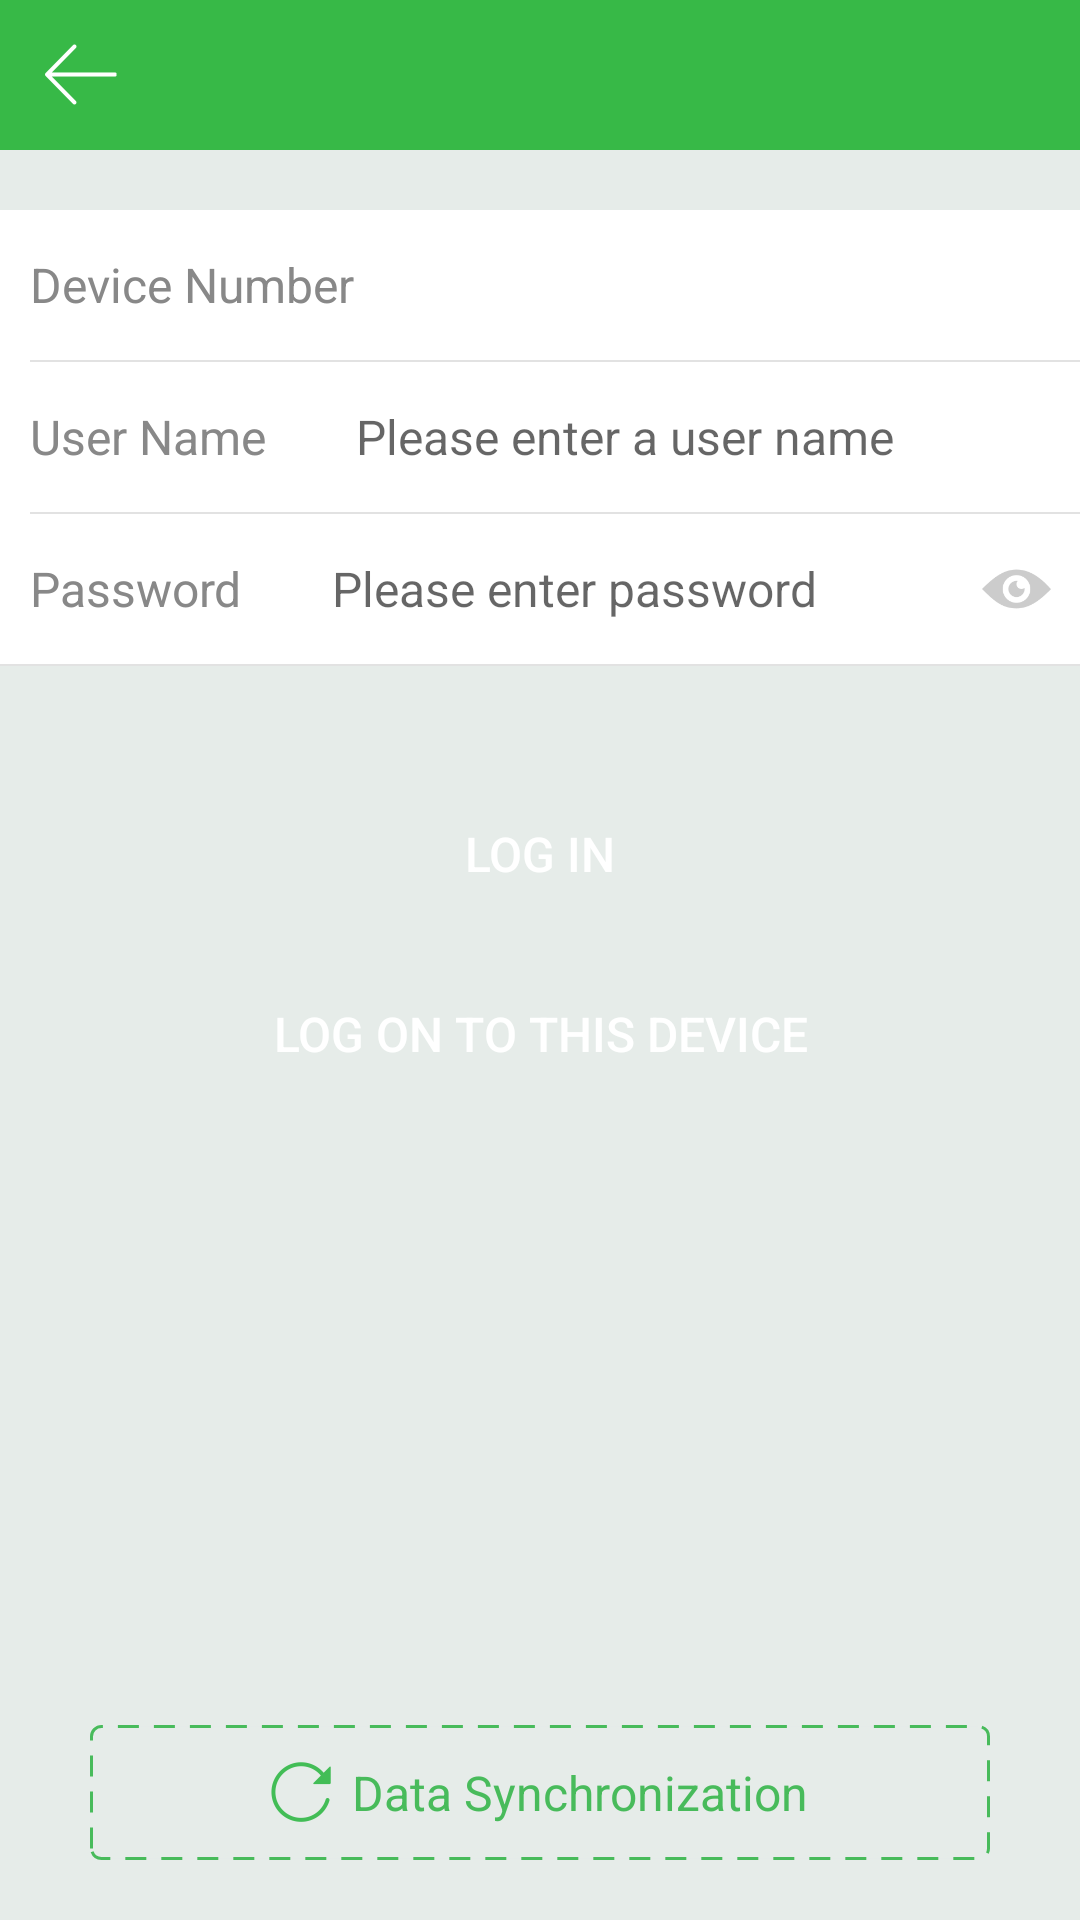

Reconstruct the res/layout file that produces this screen, plus the resources it refers to.
<!-- AndroidManifest.xml: application theme Theme.AppCompat.Light.NoActionBar -->
<!-- res/layout/layout_login.xml -->
<?xml version="1.0" encoding="utf-8"?>
<LinearLayout xmlns:android="http://schemas.android.com/apk/res/android"
    android:layout_width="match_parent"
    android:layout_height="match_parent"
    android:orientation="vertical">

    <include layout="@layout/layout_title" />

    <ScrollView
        android:layout_width="match_parent"
        android:layout_height="match_parent"
        android:fillViewport="true"
        android:scrollbars="none">

        <RelativeLayout
            android:layout_width="match_parent"
            android:layout_height="match_parent"
            android:background="@color/background">


            <LinearLayout
                android:id="@+id/login_top_content_ll"
                android:layout_width="fill_parent"
                android:layout_height="wrap_content"
                android:layout_alignParentTop="true"
                android:layout_marginTop="20dp"
                android:background="@color/white"
                android:orientation="vertical">

                <LinearLayout
                    android:layout_width="fill_parent"
                    android:layout_height="50dp"
                    android:layout_gravity="center_vertical"
                    android:background="@color/white"
                    android:orientation="horizontal">

                    <TextView
                        android:layout_width="wrap_content"
                        android:layout_height="wrap_content"
                        android:layout_gravity="center_vertical"
                        android:layout_marginLeft="10dp"
                        android:text="@string/device_number"
                        android:textColor="@color/text_gray"
                        android:textSize="@dimen/text_normal_size" />

                    <TextView
                        android:id="@+id/login_equipment_number"
                        android:layout_width="fill_parent"
                        android:layout_height="fill_parent"
                        android:layout_gravity="center_vertical"
                        android:background="@color/white"
                        android:gravity="center_vertical"
                        android:maxLength="20"
                        android:paddingBottom="10dp"
                        android:paddingLeft="15dp"
                        android:paddingRight="0dp"
                        android:paddingTop="10dp"
                        android:textColor="@color/black"
                        android:textSize="@dimen/text_normal_size" />

                </LinearLayout>

                <View
                    android:layout_width="fill_parent"
                    android:layout_height="0.5dp"
                    android:layout_marginLeft="10dp"
                    android:background="@color/view_background" />

                <LinearLayout
                    android:layout_width="fill_parent"
                    android:layout_height="50dp"
                    android:layout_gravity="center_vertical"
                    android:background="@color/white"
                    android:orientation="horizontal">

                    <TextView
                        android:layout_width="wrap_content"
                        android:layout_height="wrap_content"
                        android:layout_gravity="center_vertical"
                        android:layout_marginLeft="10dp"
                        android:text="@string/user_name"
                        android:textColor="@color/text_gray"
                        android:textSize="@dimen/text_normal_size" />

                    <EditText
                        android:id="@+id/login_account"
                        android:layout_width="fill_parent"
                        android:layout_height="fill_parent"
                        android:layout_gravity="center_vertical"
                        android:background="@color/white"
                        android:gravity="center_vertical"
                        android:hint="@string/user_hint"
                        android:maxLength="12"
                        android:paddingBottom="10dp"
                        android:paddingLeft="30dp"
                        android:paddingRight="0dp"
                        android:paddingTop="10dp"
                        android:textColor="@color/black"
                        android:textSize="@dimen/text_normal_size" />

                    <ImageView
                        android:id="@+id/login_account_clear"
                        android:layout_width="23dp"
                        android:layout_height="18dp"
                        android:layout_gravity="center_vertical"
                        android:layout_marginLeft="-30dp"
                        android:src="@drawable/bg_clear"
                        android:visibility="invisible" />
                </LinearLayout>

                <View
                    android:layout_width="fill_parent"
                    android:layout_height="0.5dp"
                    android:layout_marginLeft="10dp"
                    android:background="@color/view_background" />


                <LinearLayout
                    android:layout_width="fill_parent"
                    android:layout_height="50dp"
                    android:background="@color/white"
                    android:orientation="horizontal">

                    <TextView
                        android:layout_width="wrap_content"
                        android:layout_height="wrap_content"
                        android:layout_gravity="center_vertical"
                        android:layout_marginLeft="10dp"
                        android:text="@string/pwd"
                        android:textColor="@color/text_gray"
                        android:textSize="@dimen/text_normal_size" />

                    <EditText
                        android:id="@+id/login_pwd"
                        android:layout_width="fill_parent"
                        android:layout_height="fill_parent"
                        android:layout_gravity="center_vertical"
                        android:background="@color/white"
                        android:gravity="center_vertical"
                        android:hint="@string/pwd_hint"
                        android:maxLength="12"
                        android:paddingBottom="10dp"
                        android:paddingLeft="30dp"
                        android:paddingRight="0dp"
                        android:paddingTop="10dp"
                        android:password="true"
                        android:textColor="@color/black"
                        android:textSize="@dimen/text_normal_size" />

                    <ImageView
                        android:id="@+id/login_pwd_clear"
                        android:layout_width="23dp"
                        android:layout_height="18dp"
                        android:layout_gravity="center_vertical"
                        android:layout_marginLeft="-63dp"
                        android:layout_marginRight="7dp"
                        android:src="@drawable/bg_clear"
                        android:visibility="invisible" />

                    <ImageView
                        android:id="@+id/login_pwd_expressly"
                        android:layout_width="23dp"
                        android:layout_height="18dp"
                        android:layout_gravity="center_vertical"
                        android:background="@drawable/cipher_text" />
                </LinearLayout>

                <View
                    android:layout_width="fill_parent"
                    android:layout_height="0.5dp"
                    android:background="@color/view_background" />
            </LinearLayout>


            <Button
                android:id="@+id/login_submit"
                android:layout_width="fill_parent"
                android:layout_height="45dp"
                android:layout_below="@id/login_top_content_ll"
                android:layout_marginLeft="30dp"
                android:layout_marginRight="30dp"
                android:layout_marginTop="40dp"
                android:background="@drawable/bg_greenbtn"
                android:text="@string/login"
                android:textColor="@color/white"
                android:textSize="@dimen/text_normal_size" />

            <Button
                android:id="@+id/login_register_device"
                android:layout_width="fill_parent"
                android:layout_height="45dp"
                android:layout_below="@id/login_submit"
                android:layout_marginLeft="30dp"
                android:layout_marginRight="30dp"
                android:layout_marginTop="15dp"
                android:background="@drawable/bg_bluebtn"
                android:text="@string/login_device"
                android:textColor="@color/white"
                android:textSize="@dimen/text_normal_size" />

            <RelativeLayout
                android:id="@+id/login_register_sycndata"
                android:layout_width="match_parent"
                android:layout_height="45dp"
                android:layout_alignParentBottom="true"
                android:layout_marginBottom="20dp"
                android:layout_marginLeft="30dp"
                android:layout_marginRight="30dp"
                android:layout_marginTop="15dp"
                android:background="@drawable/bg_dash_greenbtn"
                android:gravity="center">

                <ImageView
                    android:id="@+id/sycndata_icon"
                    android:layout_width="20dp"
                    android:layout_height="20dp"
                    android:layout_centerVertical="true"
                    android:scaleType="fitXY"
                    android:src="@drawable/sycndata_icon" />

                <TextView
                    android:layout_width="wrap_content"
                    android:layout_height="wrap_content"
                    android:layout_centerVertical="true"
                    android:layout_marginLeft="7dp"
                    android:layout_toRightOf="@id/sycndata_icon"
                    android:text="@string/sync_data"
                    android:textColor="@color/text_green"
                    android:textSize="@dimen/text_normal_size" />

            </RelativeLayout>
        </RelativeLayout>

    </ScrollView>

</LinearLayout>
<!-- res/layout/layout_title.xml (included above) -->
<?xml version="1.0" encoding="utf-8"?>
<LinearLayout xmlns:android="http://schemas.android.com/apk/res/android"
    android:id="@+id/layout_title_ly"
    android:layout_width="match_parent"
    android:layout_height="wrap_content"
    android:background="@color/background_color"
    android:orientation="vertical">

    <RelativeLayout
        android:layout_width="fill_parent"
        android:layout_height="50dp">

        <LinearLayout
            android:id="@+id/layout_title_back"
            android:layout_width="wrap_content"
            android:layout_height="50dp"
            android:layout_alignParentLeft="true"
            android:layout_centerVertical="true"
            android:gravity="center_vertical">

            <TextView
                android:id="@+id/layout_titles_img"
                android:layout_width="24dp"
                android:layout_height="24dp"
                android:layout_marginLeft="15dp"
                android:background="@drawable/left_triangle_white" />
        </LinearLayout>

        <TextView
            android:id="@+id/layout_title_lefttv"
            android:layout_width="wrap_content"
            android:layout_height="50dp"
            android:layout_marginLeft="7dp"
            android:layout_toRightOf="@+id/layout_title_back"
            android:gravity="center"
            android:textColor="@color/bg_white_color"
            android:textSize="@dimen/text_normal_size"
            android:visibility="gone" />


        <TextView
            android:id="@+id/layout_title_tv"
            android:layout_width="wrap_content"
            android:layout_height="wrap_content"
            android:layout_centerInParent="true"
            android:textColor="@color/white"
            android:textSize="@dimen/text_largle" />


        <TextView
            android:id="@+id/layout_title_righttv"
            android:layout_width="wrap_content"
            android:layout_height="50dp"
            android:layout_alignParentRight="true"
            android:layout_centerVertical="true"
            android:layout_marginRight="7dp"
            android:gravity="center"
            android:textColor="@color/bg_white_color"
            android:textSize="@dimen/text_normal_size"
            android:visibility="gone" />

        <TextView
            android:id="@+id/layout_title_righttv_two"
            android:layout_width="wrap_content"
            android:layout_height="50dp"
            android:layout_centerVertical="true"
            android:layout_marginRight="7dp"
            android:layout_toLeftOf="@id/layout_title_righttv"
            android:gravity="center"
            android:textColor="@color/bg_white_color"
            android:textSize="@dimen/text_normal_size"
            android:visibility="gone" />


    </RelativeLayout>

</LinearLayout>
<!-- resources referenced by this layout -->
<resources>
  <color name="background">#E6ECE9</color>
  <color name="background_color">#37B947</color>
  <color name="black">#1A1A1A</color>
  <color name="text_gray">#888888</color>
  <color name="text_green">#48BB5B</color>
  <color name="view_background">#E2E2E2</color>
  <color name="white">#FFF</color>
  <dimen name="text_largle">18dp</dimen>
  <dimen name="text_normal_size">16dp</dimen>
  <!-- drawable bg_bluebtn (drawable) -->
  <?xml version="1.0" encoding="utf-8"?>
  <selector xmlns:android="http://schemas.android.com/apk/res/android">
  
      <item android:drawable="@drawable/blue_button_onclick" android:state_focused="true" />
      <item android:drawable="@drawable/blue_button_onclick" android:state_pressed="true" />
      <item android:drawable="@drawable/blue_button_defalut" />
  
  </selector>
  <!-- drawable bg_clear (drawable) -->
  <?xml version="1.0" encoding="utf-8"?>
  <selector xmlns:android="http://schemas.android.com/apk/res/android">
  
      <item android:drawable="@drawable/clear_press" android:state_focused="true" />
      <item android:drawable="@drawable/clear_press" android:state_pressed="true" />
      <item android:drawable="@drawable/clear_default" />
  
  </selector>
  <!-- drawable bg_dash_greenbtn (drawable) -->
  <?xml version="1.0" encoding="utf-8"?>
  <shape xmlns:android="http://schemas.android.com/apk/res/android"
      android:shape="rectangle">
      <stroke
          android:width="1dp"
          android:color="@color/text_green"
          android:dashGap="5dp"
          android:dashWidth="7dp" />
      
      <size android:height="1dp" />
  
      <corners android:radius="10px" />
  
      <solid android:color="@color/background" />
  
  </shape>
  <!-- drawable bg_greenbtn (drawable) -->
  <?xml version="1.0" encoding="utf-8"?>
  <selector xmlns:android="http://schemas.android.com/apk/res/android" >
      
      <item android:drawable="@drawable/green_button_onclick" android:state_focused="true"/>
      <item android:drawable="@drawable/green_button_onclick" android:state_pressed="true"/>
      <item android:drawable="@drawable/green_button_defalut"/>
  
  </selector>
  <!-- drawable cipher_text: png bitmap (drawable-xhdpi, 2327 bytes) -->
  <!-- drawable left_triangle_white: png bitmap (drawable-xhdpi, 1945 bytes) -->
  <!-- drawable sycndata_icon: png bitmap (drawable-xhdpi, 3609 bytes) -->
  <string name="device_number">Device Number</string>
  <string name="login">Log in</string>
  <string name="login_device">Log on to This Device</string>
  <string name="pwd">Password</string>
  <string name="pwd_hint">Please enter password</string>
  <string name="sync_data">Data Synchronization</string>
  <string name="user_hint">Please enter a user name</string>
  <string name="user_name">User Name</string>
  <!-- drawable blue_button_defalut (drawable) -->
  <?xml version="1.0" encoding="utf-8"?>
  <shape xmlns:android="http://schemas.android.com/apk/res/android" >
  
      <corners android:radius="10px" />
  
      <solid android:color="@color/blue_btn_color" />
  
  </shape>
  <!-- drawable clear_press: png bitmap (drawable-xhdpi, 1656 bytes) -->
  <!-- drawable clear_default: png bitmap (drawable-xhdpi, 1656 bytes) -->
  <!-- drawable green_button_defalut (drawable) -->
  <?xml version="1.0" encoding="utf-8"?>
  <shape xmlns:android="http://schemas.android.com/apk/res/android" >
  
      <corners android:radius="10px" />
  
      <solid android:color="@color/background_color" />
  
  </shape>
  <color name="blue_btn_color">#1EB2FC</color>
</resources>
